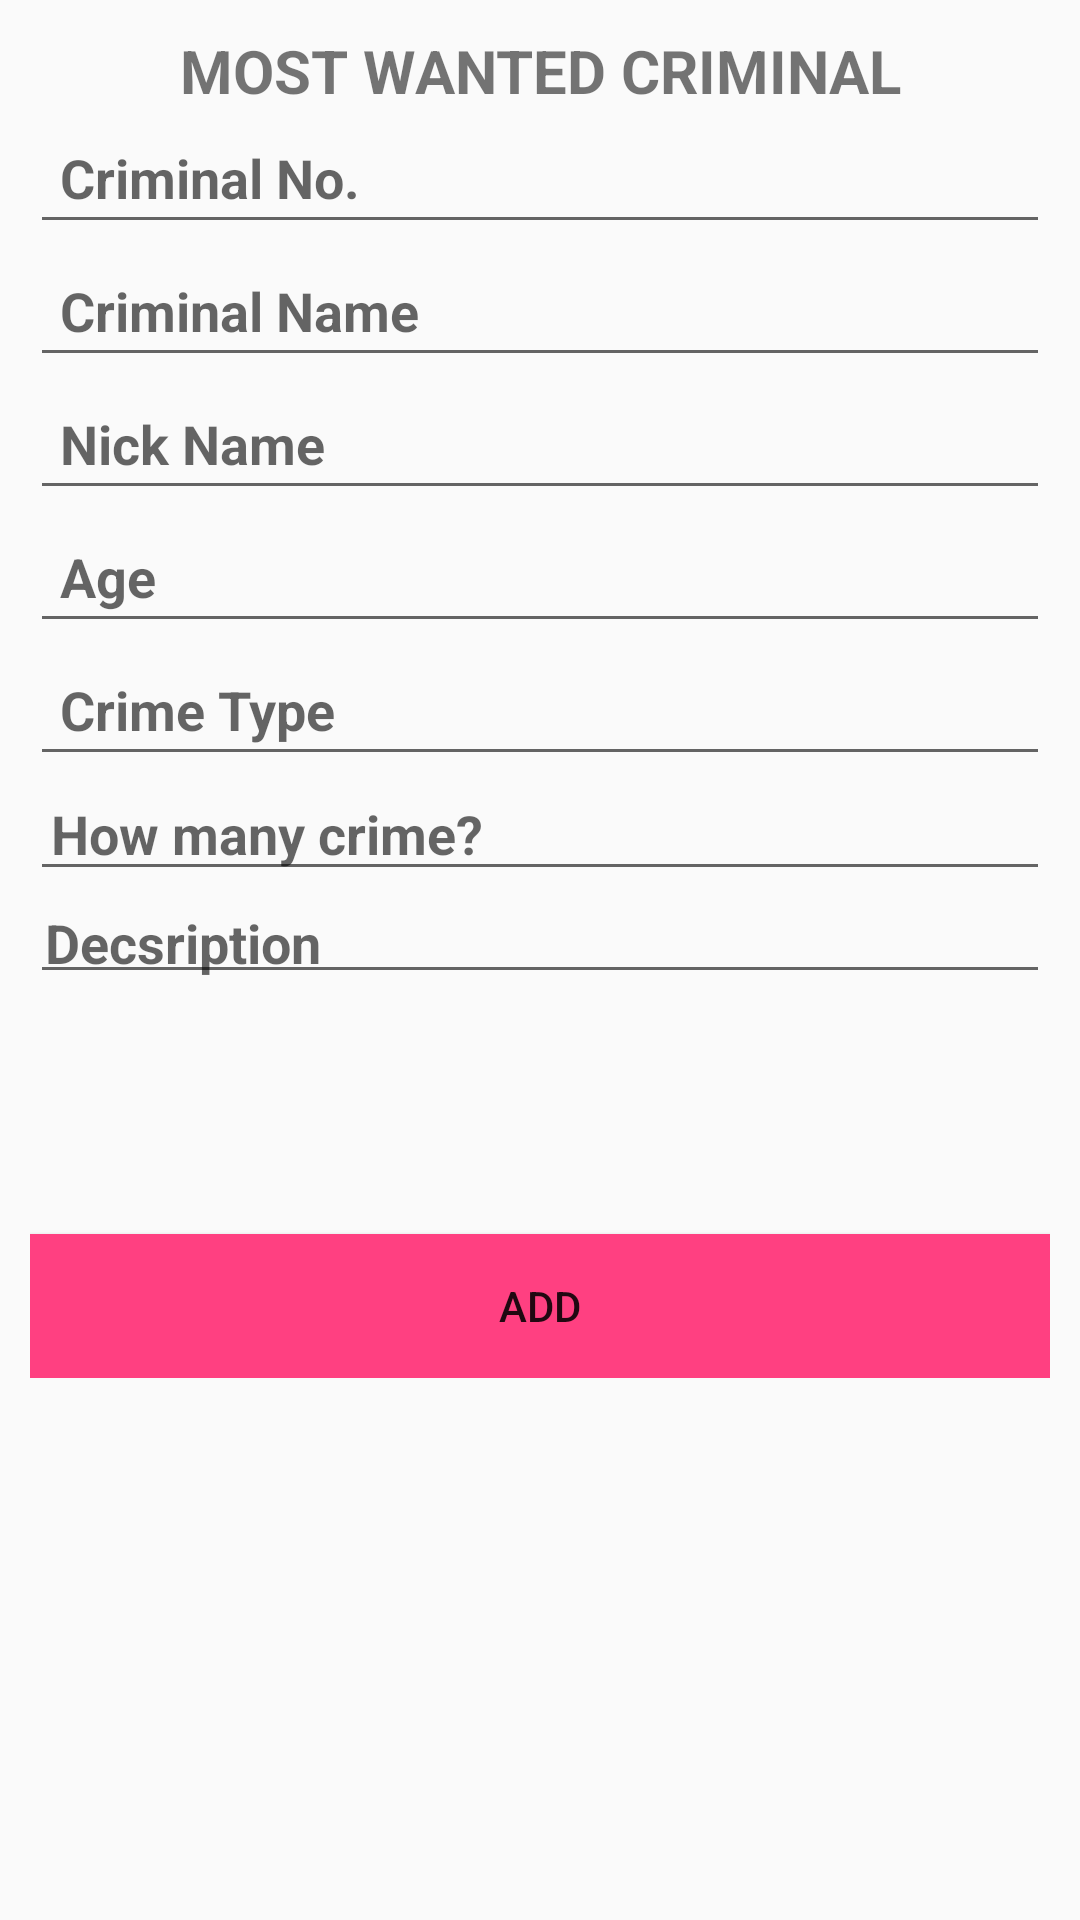

Reconstruct the res/layout file that produces this screen, plus the resources it refers to.
<!-- AndroidManifest.xml: application theme AppTheme -->
<!-- res/layout/most.xml -->
<?xml version="1.0" encoding="utf-8"?>
<ScrollView xmlns:android="http://schemas.android.com/apk/res/android"
    xmlns:tools="http://schemas.android.com/tools"
    android:layout_width="match_parent"
    android:layout_height="match_parent"
    android:fillViewport="false"
    >

    <LinearLayout xmlns:android="http://schemas.android.com/apk/res/android"
        android:layout_width="match_parent"
        android:layout_height="match_parent"
        android:orientation="vertical"
        android:padding="10dp">

        <TextView
            android:layout_width="match_parent"
            android:layout_height="match_parent"
            android:text="MOST WANTED CRIMINAL"
            android:textSize="20dp"
            android:textStyle="bold"
            android:textAlignment="center"/>

        
        <EditText
            android:id="@+id/add_cnumber"
            android:layout_width="match_parent"
            android:layout_height="wrap_content"
            android:layout_alignParentLeft="true"
            android:layout_alignParentStart="true"
            android:ems="10"
            android:hint="Criminal No."
            android:inputType="textEmailAddress"
            android:padding="10dp"
            android:textStyle="bold" />


        
        <EditText
            android:id="@+id/add_criminal_name"
            android:layout_width="match_parent"
            android:layout_height="wrap_content"
            android:layout_alignParentLeft="true"
            android:layout_alignParentStart="true"
            android:ems="10"
            android:hint="Criminal Name"
            android:inputType="textEmailAddress"
            android:padding="10dp"
            android:textStyle="bold"></EditText>

        
        <EditText
            android:id="@+id/add_nickname"
            android:layout_width="match_parent"
            android:layout_height="wrap_content"
            android:layout_alignParentLeft="true"
            android:layout_alignParentStart="true"
            android:ems="10"
            android:hint="Nick Name"
            android:inputType="textEmailAddress"
            android:padding="10dp"
            android:textStyle="bold" />

        <EditText
            android:id="@+id/add_age"
            android:layout_width="match_parent"
            android:layout_height="wrap_content"
            android:layout_alignParentLeft="true"
            android:layout_alignParentStart="true"
            android:ems="10"
            android:hint="Age"
            android:inputType="textEmailAddress"
            android:padding="10dp"
            android:textStyle="bold" />



        


        <EditText
            android:id="@+id/add_crime_type"
            android:layout_width="match_parent"
            android:layout_height="wrap_content"
            android:ems="10"
            android:inputType="textEmailAddress"
            android:textStyle="bold"
            android:hint="Crime Type"
            android:padding="10dp"
            android:layout_alignParentLeft="true"
            android:layout_alignParentStart="true" />

        




        

        <EditText
            android:id="@+id/add_how_many"
            android:layout_width="match_parent"
            android:layout_height="wrap_content"
            android:layout_alignParentLeft="true"
            android:layout_alignParentStart="true"
            android:ems="10"
            android:hint="How many crime?"
            android:inputType="textEmailAddress"
            android:padding="7dp"
            android:textStyle="bold" />

        <EditText
            android:id="@+id/add_decsription"
            android:layout_width="match_parent"
            android:layout_height="wrap_content"
            android:layout_alignParentLeft="true"
            android:layout_alignParentStart="true"
            android:ems="10"
            android:hint="Decsription"
            android:inputType="textEmailAddress"
            android:padding="5dp"
            android:textStyle="bold" />


        

        <Button
            android:id="@+id/add"
            android:layout_width="match_parent"
            android:layout_height="wrap_content"
            android:layout_marginTop="80dp"
            android:background="@color/colorAccent"
            android:text="ADD" />


    </LinearLayout>


</ScrollView>
<!-- resources referenced by this layout -->
<resources>
  <color name="colorAccent">#FF4081</color>
  <style name="AppTheme" parent="Theme.AppCompat.Light.DarkActionBar">
          
          <item name="colorPrimary">@color/colorPrimary</item>
          <item name="colorPrimaryDark">@color/colorPrimaryDark</item>
          <item name="colorAccent">@color/colorAccent</item>
      </style>
  <color name="colorPrimary">#3F51B5</color>
  <color name="colorPrimaryDark">#303F9F</color>
</resources>
